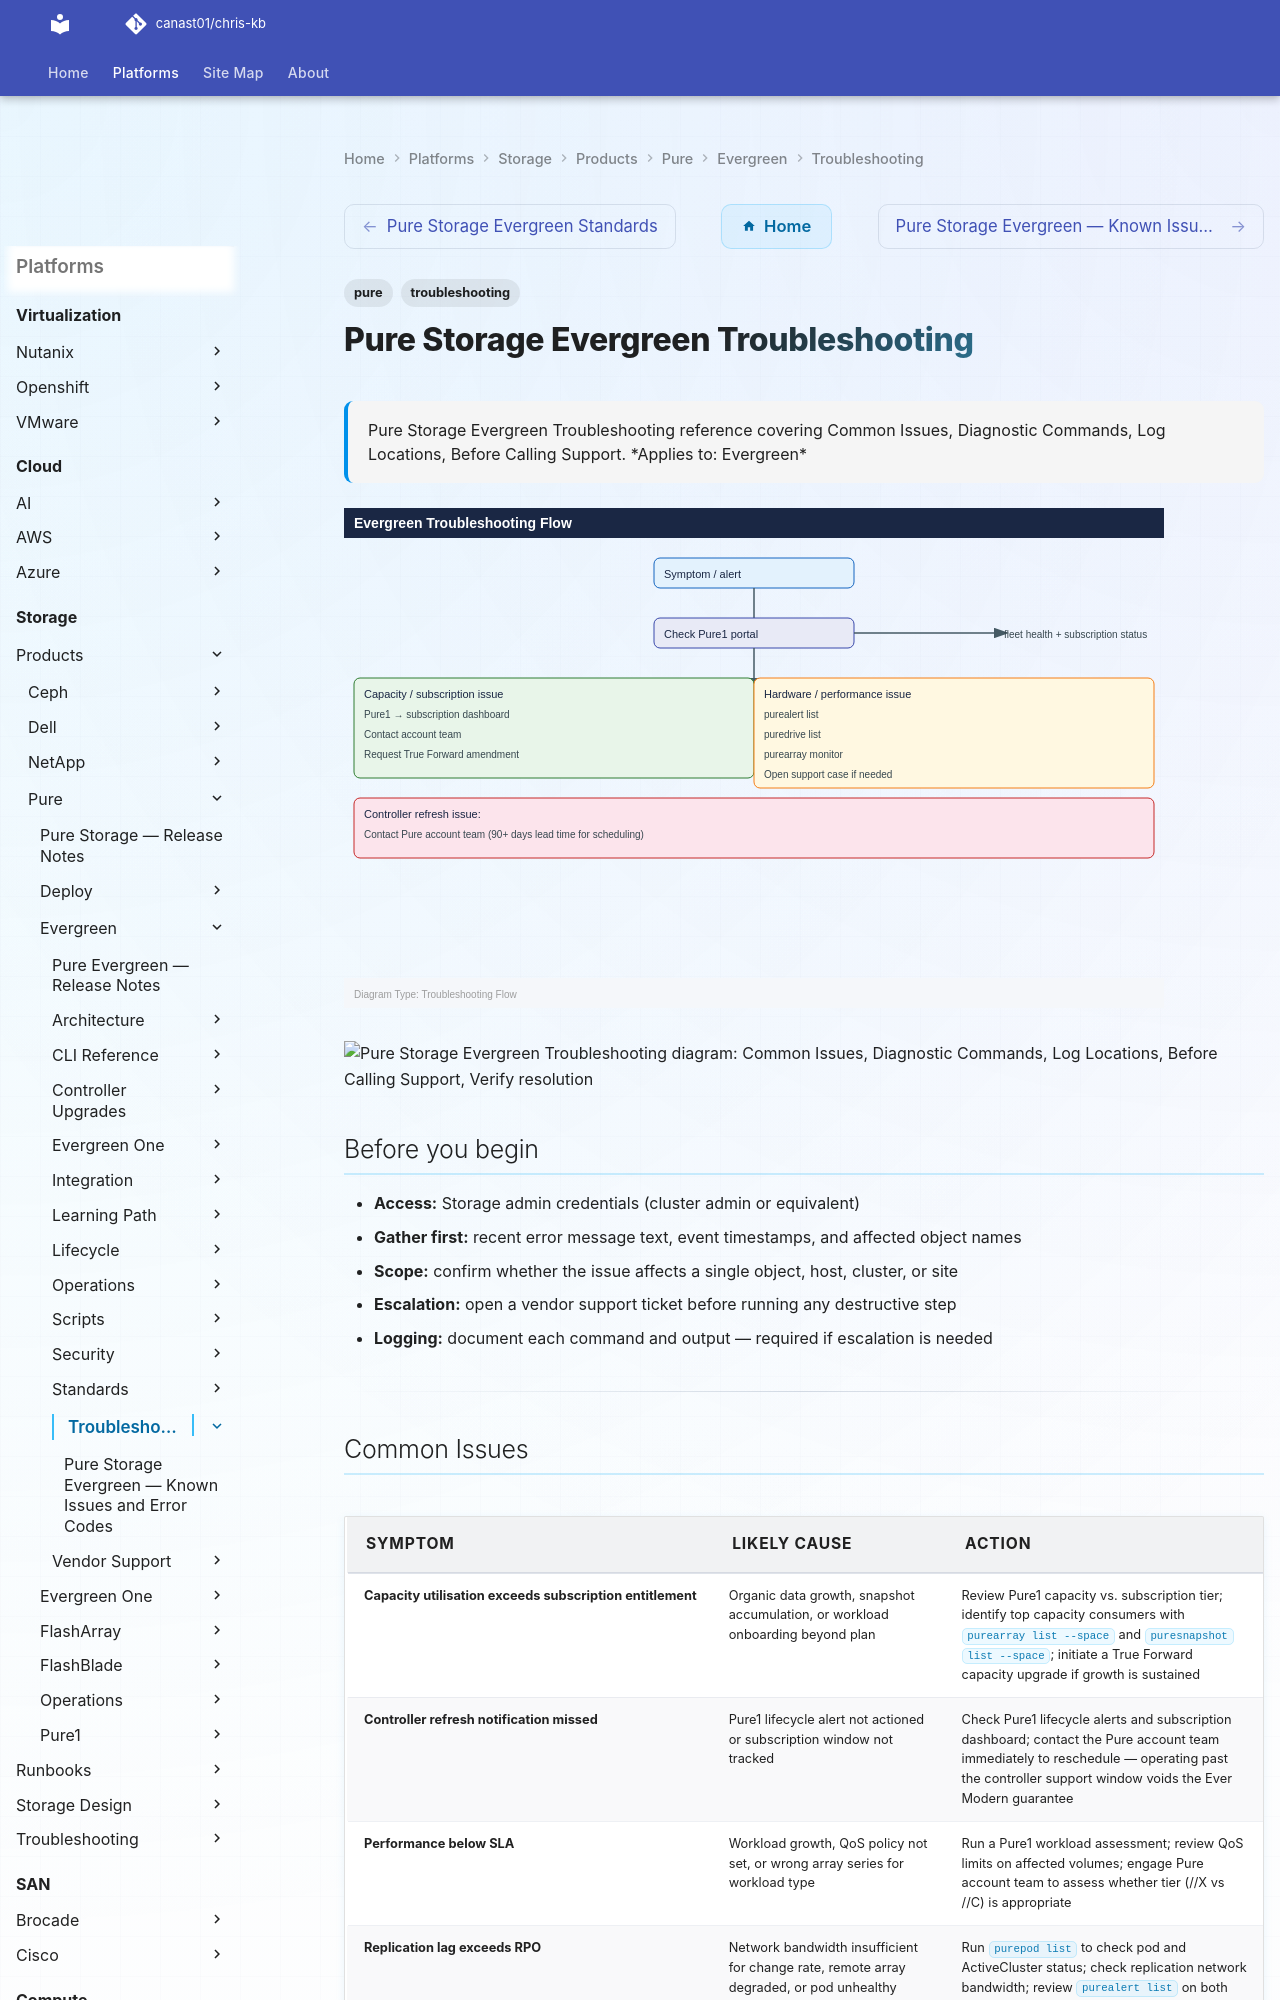

repository: canast01/chris-kb · page: storage/products/pure/evergreen/troubleshooting/index.html · generator: mkdocs

---
tags:
  - pure
  - troubleshooting
search:
  boost: 1.5
description: "Pure Storage Evergreen Troubleshooting reference covering Common Issues, Diagnostic Commands, Log Locations, Before Calling Support."
---
# Pure Storage Evergreen Troubleshooting

<div class="kb-summary">
Pure Storage Evergreen Troubleshooting reference covering Common Issues, Diagnostic Commands, Log Locations, Before Calling Support.

*Applies to: Evergreen*
</div>

![Pure Storage Evergreen Troubleshooting — Diagram](../../../../../assets/storage-pure-evergreen-troubleshooting-diagram.svg)

```d2
direction: down

symptom: Identify Symptom {shape: diamond}
common_issues: "Common Issues" {shape: rectangle}
diagnostic_commands: "Diagnostic Commands" {shape: rectangle}
log_locations: "Log Locations" {shape: rectangle}
before_calling_support: "Before Calling Support" {shape: rectangle}
verify_resolution: "Verify resolution" {shape: rectangle}
resolution: Resolve or Escalate {shape: oval}

symptom -> common_issues: investigate
symptom -> diagnostic_commands: investigate
symptom -> log_locations: investigate
symptom -> before_calling_support: investigate
symptom -> verify_resolution: investigate
common_issues -> resolution
diagnostic_commands -> resolution
log_locations -> resolution
before_calling_support -> resolution
verify_resolution -> resolution
```

## Before you begin

- **Access:** Storage admin credentials (cluster admin or equivalent)
- **Gather first:** recent error message text, event timestamps, and affected object names
- **Scope:** confirm whether the issue affects a single object, host, cluster, or site
- **Escalation:** open a vendor support ticket before running any destructive step
- **Logging:** document each command and output — required if escalation is needed

---
